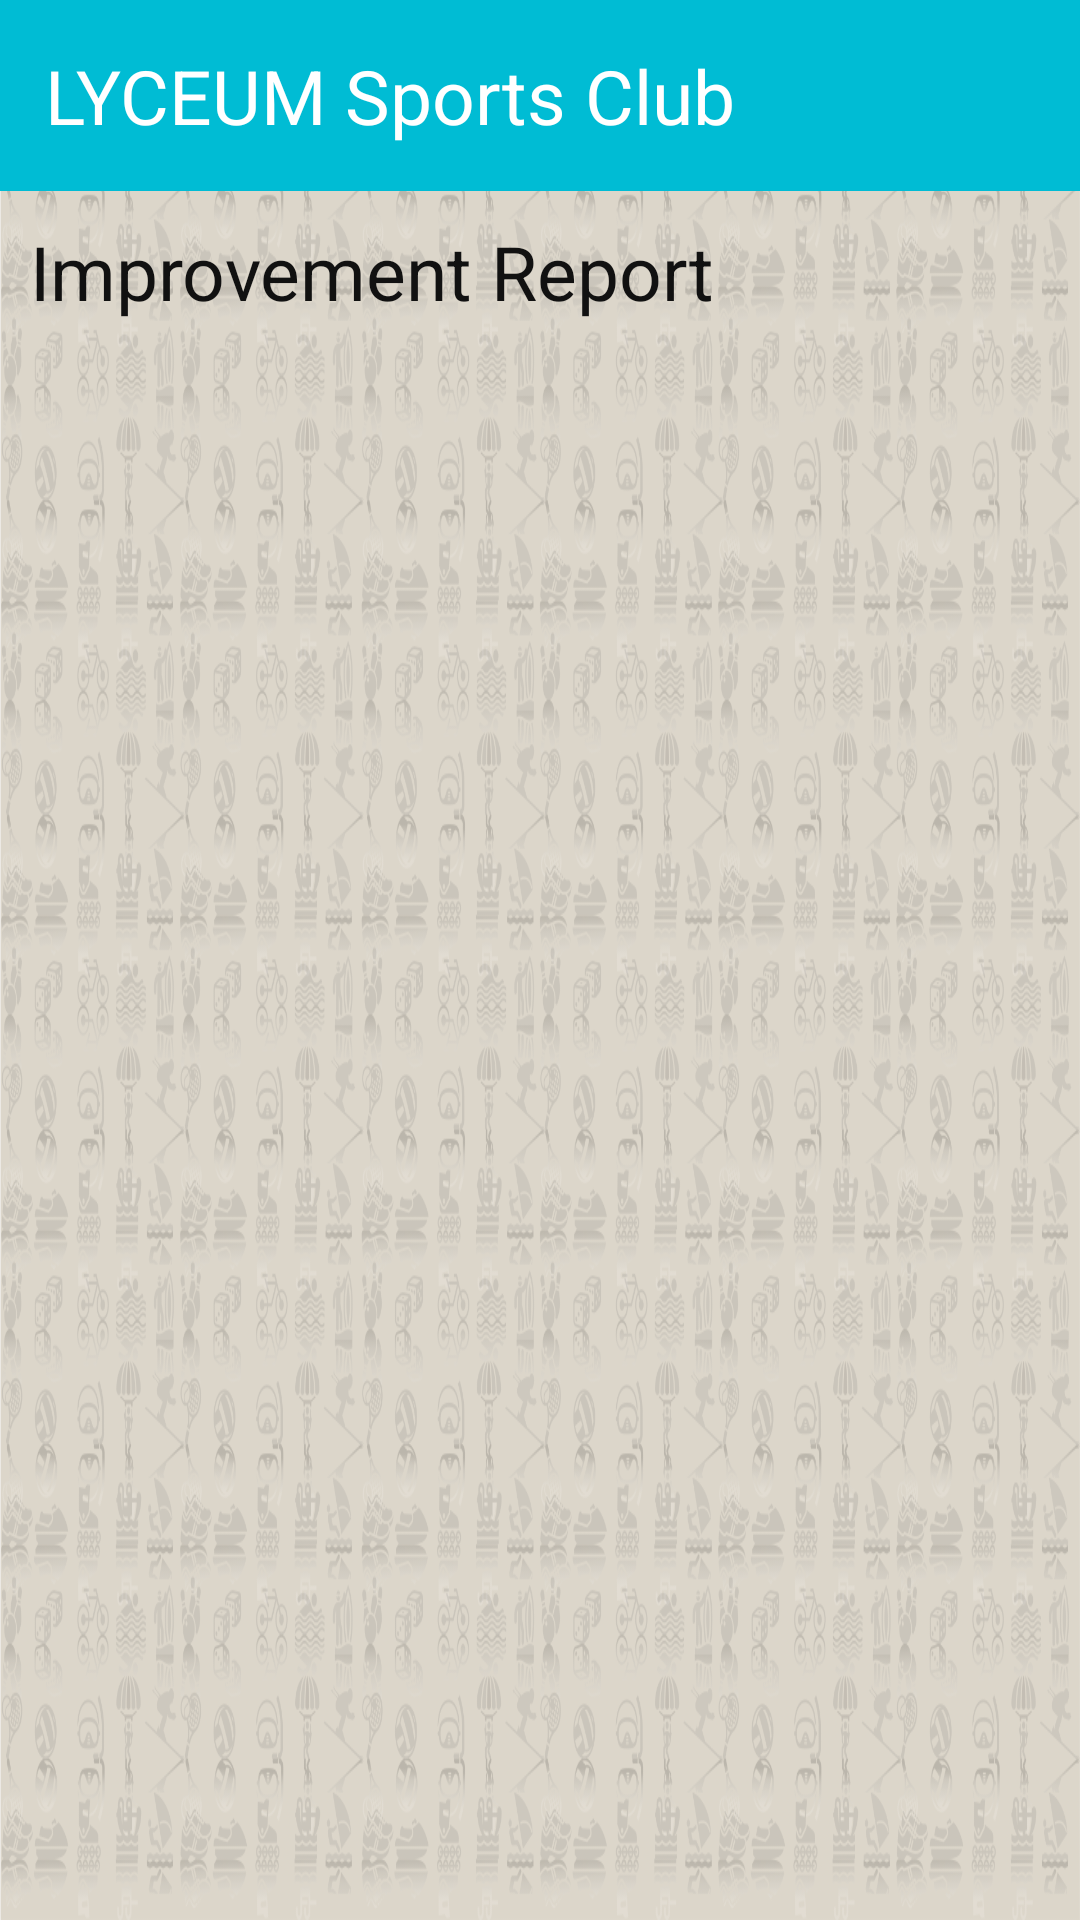

Android layout source for this screen:
<!-- AndroidManifest.xml: application theme AppTheme -->
<!-- res/layout/develop.xml -->
<?xml version="1.0" encoding="utf-8"?>
<LinearLayout xmlns:android="http://schemas.android.com/apk/res/android"
    xmlns:app="http://schemas.android.com/apk/res-auto"
    xmlns:tools="http://schemas.android.com/tools"
    android:layout_width="match_parent"
    android:layout_height="match_parent"
    android:fitsSystemWindows="true"
    android:orientation="vertical"
    android:background="@drawable/back"
    tools:context="com.example.admin.lyceumsport.DevelopmentFragment">
    <LinearLayout
        android:id="@+id/header"
        android:layout_width="match_parent"
        android:layout_height="wrap_content"
        android:layout_alignParentTop="true"
        android:background="#00BCD4"
        >

        <TextView
            android:layout_width="wrap_content"
            android:layout_height="wrap_content"
            android:layout_margin="5dp"
            android:text="LYCEUM Sports Club"
            android:textColor="#ffffff"
            android:padding="10dp"
            android:textSize="25sp" />
        <TextView
            android:layout_width="wrap_content"
            android:layout_height="wrap_content"
            android:layout_margin="5dp"
            android:textColor="#ffffff"

            android:padding="10dp"
            android:textSize="25sp" />

    </LinearLayout>
    <LinearLayout
        android:layout_width="wrap_content"
        android:layout_height="wrap_content"
        android:orientation="vertical">
        <TextView
            android:layout_width="wrap_content"
            android:layout_height="wrap_content"
            android:layout_margin="10dp"
            android:textColor="#111111"
            android:text="Improvement Report"
            android:textSize="25sp" />
    </LinearLayout>
    <LinearLayout
        android:layout_width="match_parent"
        android:layout_height="match_parent"
        android:orientation="vertical"
        android:layout_marginTop="10dp"
        >
        <ListView
            android:id="@+id/list"
            android:layout_width="match_parent"
            android:layout_height="wrap_content"
            android:divider="#00000000"
            android:dividerHeight="5dp"
            >
        </ListView>
    </LinearLayout>

</LinearLayout>
<!-- resources referenced by this layout -->
<resources>
  <!-- drawable back: png bitmap (drawable, 309047 bytes) -->
  <style name="AppTheme" parent="Theme.AppCompat.Light.NoActionBar">
          
          <item name="colorPrimary">@color/colorPrimary</item>
          <item name="colorPrimaryDark">@color/colorPrimaryDark</item>
          <item name="colorAccent">@color/colorAccent</item>
      </style>
  <color name="colorPrimary">#3F51B5</color>
  <color name="colorPrimaryDark">#303F9F</color>
  <color name="colorAccent">#FF4081</color>
</resources>
